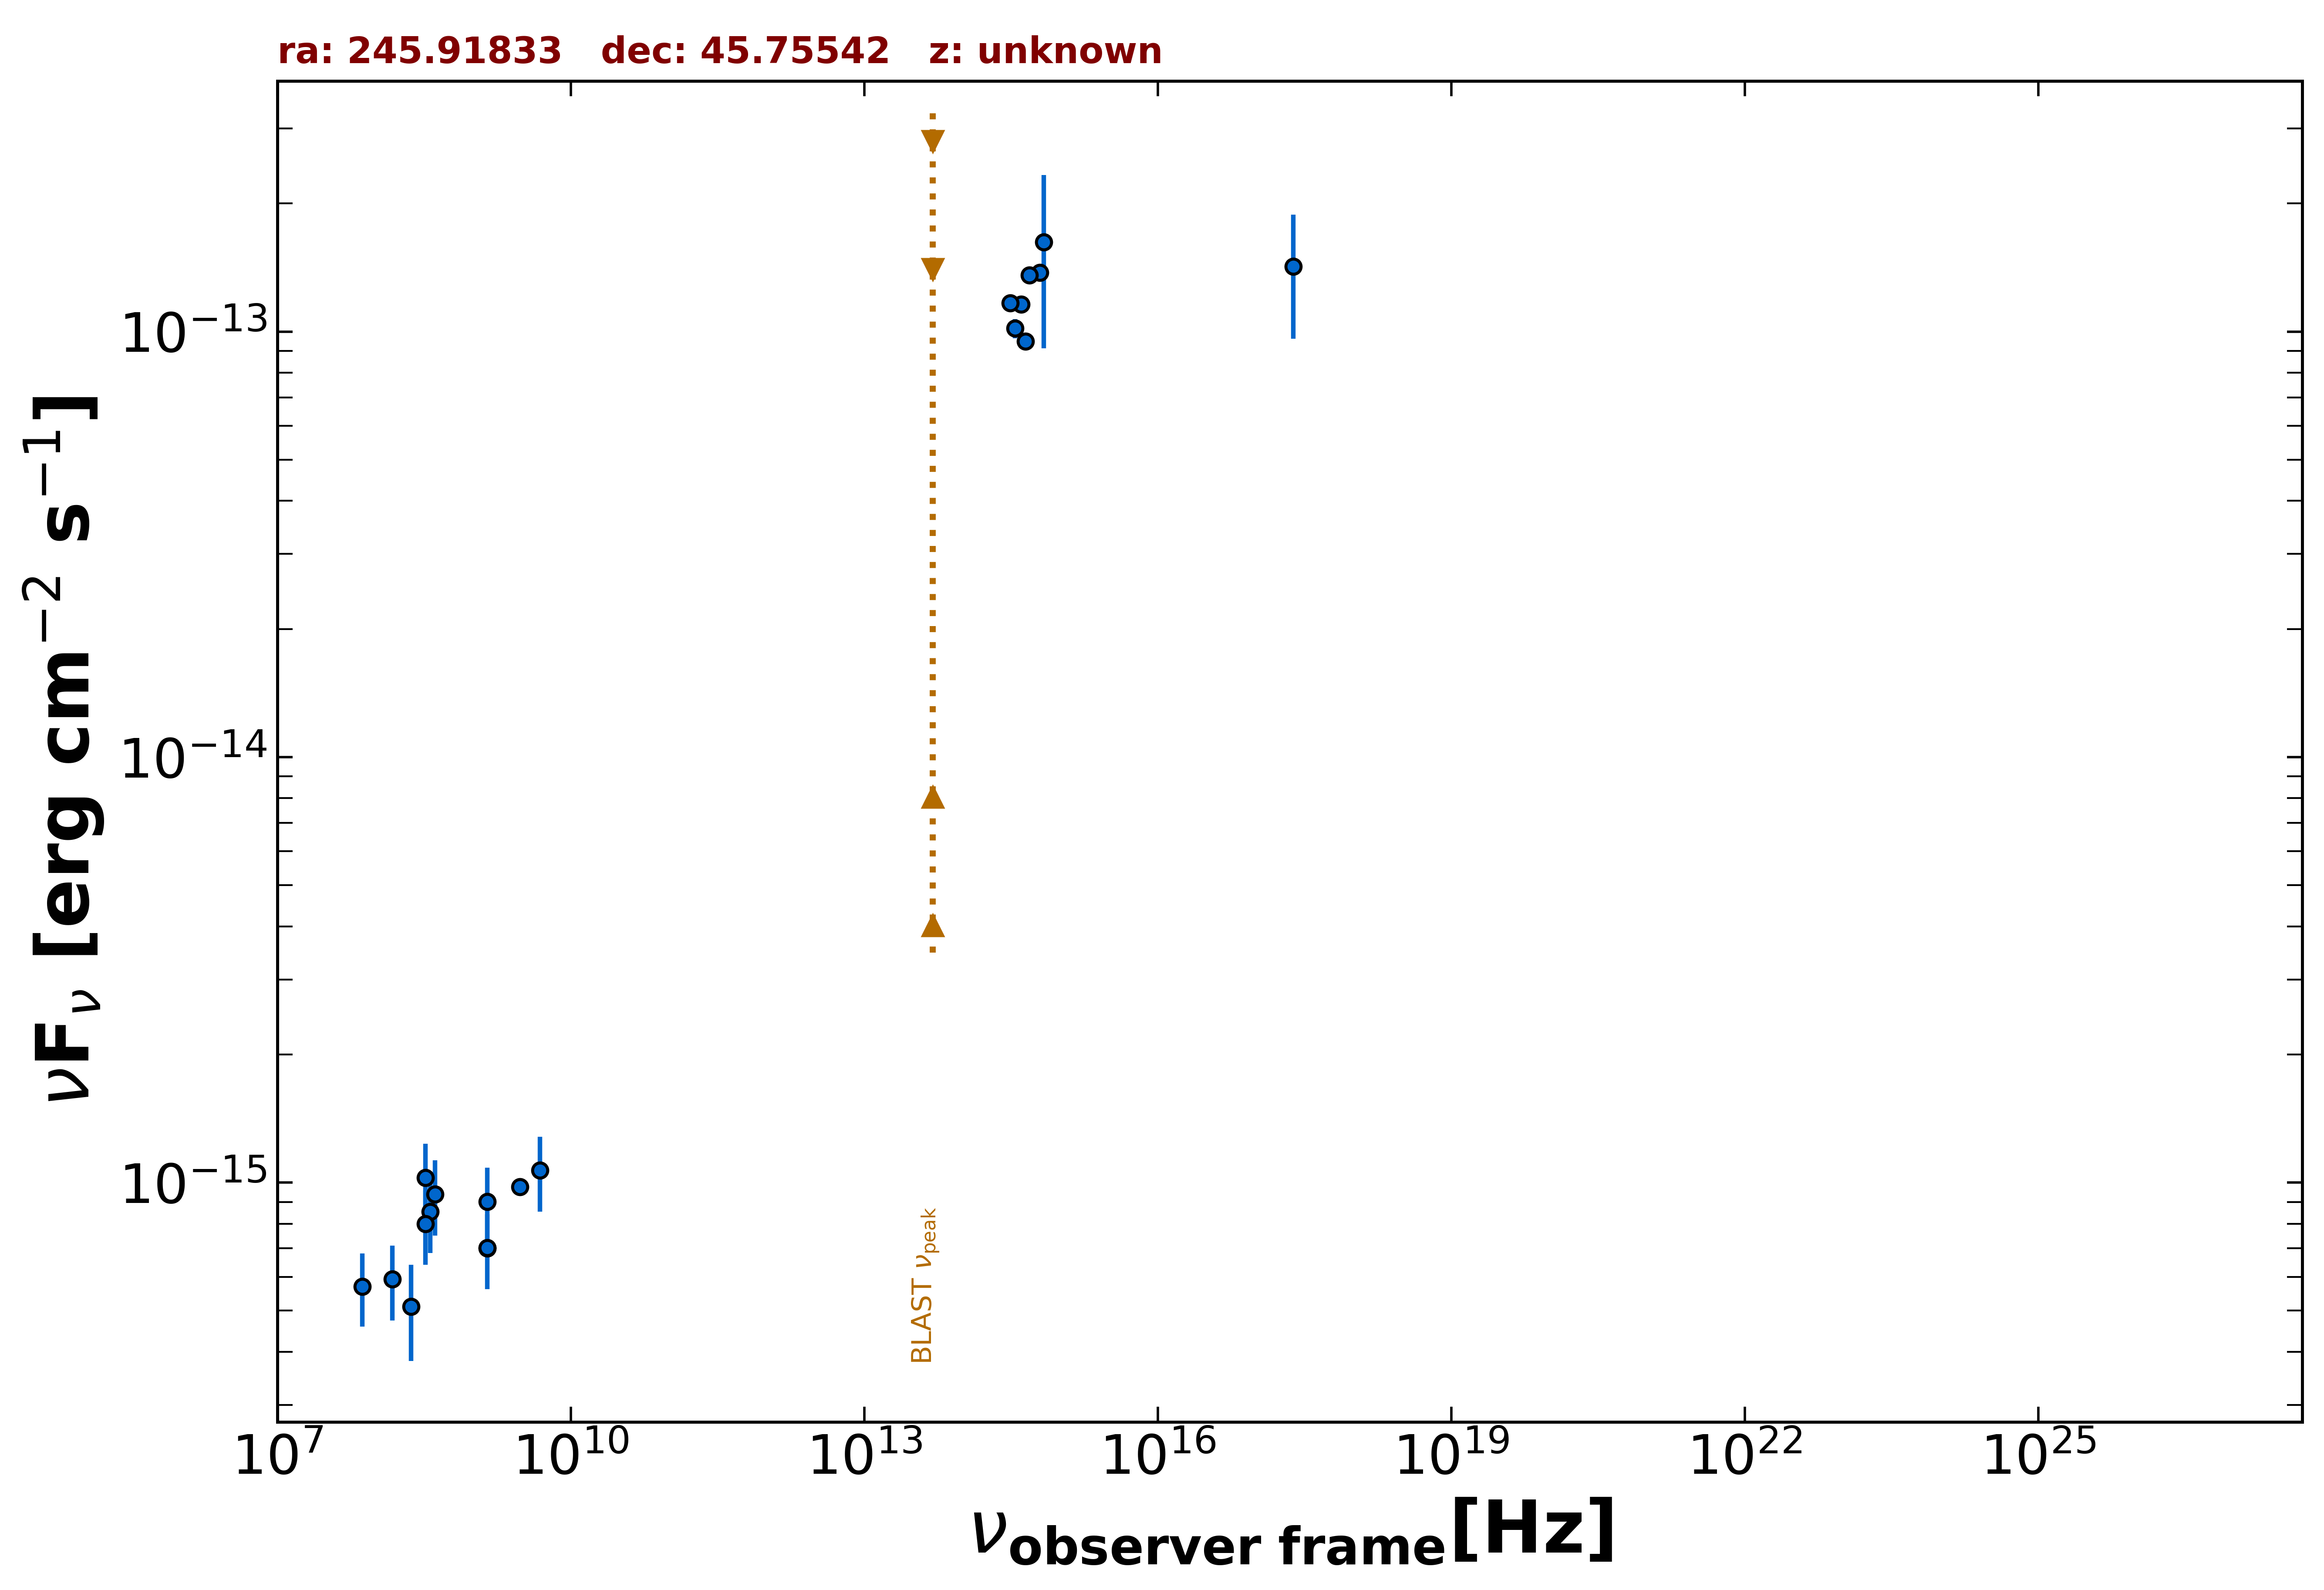

Source data for this figure (header and first rows):
freq., flux, err_flux, MJD_start, MJD_end, flag, catalog, reference
1.400e+09, 7.011e-16, 1.950e-18, 55000, 55000, , FIRST, White et al. 1997  ApJ  475 479
3.000e+09, 9.756e-16, 4.140e-17, 55000, 55000, , VLASSQL, Gordon et al. 2021  ApJS  255  30
2.418e+17, 1.421e-13, 4.601e-14, 55000, 55000, , RASS, Boller et al. 2016  A&A  103  1
4.455e+14, 9.486e-14, 0.000e+00, 55000, 55000, , GAIA, The Gaia Collaboration 2016  A&A  595  A…
6.813e+14, 1.623e-13, 7.090e-14, 55000, 55000, , HSTGSC, Lasker et al. 2008  AJ  136  735
6.233e+14, 1.377e-13, 3.100e-15, 55000, 55000, , PanSTARRS, Flewelling et al. 2020  ApJS  251  7
4.859e+14, 1.356e-13, 1.450e-15, 55000, 55000, , PanSTARRS, Flewelling et al. 2020  ApJS  251  7
3.987e+14, 1.160e-13, 1.500e-15, 55000, 55000, , PanSTARRS, Flewelling et al. 2020  ApJS  251  7
3.462e+14, 1.017e-13, 5.255e-15, 55000, 55000, , PanSTARRS, Flewelling et al. 2020  ApJS  251  7
3.116e+14, 1.167e-13, 2.850e-15, 55000, 55000, , PanSTARRS, Flewelling et al. 2020  ApJS  251  7
4.850e+09, 1.067e-15, 2.132e-16, 55000, 55000, , SPECFINDV3, Stein et al.  2021  A&A  655  A17
3.650e+08, 8.541e-16, 1.717e-16, 55000, 55000, , SPECFINDV3, Stein et al.  2021  A&A  655  A17
3.250e+08, 1.027e-15, 2.048e-16, 55000, 55000, , SPECFINDV3, Stein et al.  2021  A&A  655  A17
3.250e+08, 7.995e-16, 1.592e-16, 55000, 55000, , SPECFINDV3, Stein et al.  2021  A&A  655  A17
1.400e+09, 9.016e-16, 1.822e-16, 55000, 55000, , SPECFINDV3, Stein et al.  2021  A&A  655  A17
4.080e+08, 9.384e-16, 1.877e-16, 55000, 55000, , SPECFINDV3, Stein et al.  2021  A&A  655  A17
2.320e+08, 5.104e-16, 1.299e-16, 55000, 55000, , SPECFINDV3, Stein et al.  2021  A&A  655  A17
1.500e+08, 5.925e-16, 1.185e-16, 55000, 55000, , SPECFINDV3, Stein et al.  2021  A&A  655  A17
1.400e+09, 7.014e-16, 1.400e-16, 55000, 55000, , SPECFINDV3, Stein et al.  2021  A&A  655  A17
7.400e+07, 5.698e-16, 1.110e-16, 55000, 55000, , SPECFINDV3, Stein et al.  2021  A&A  655  A17
